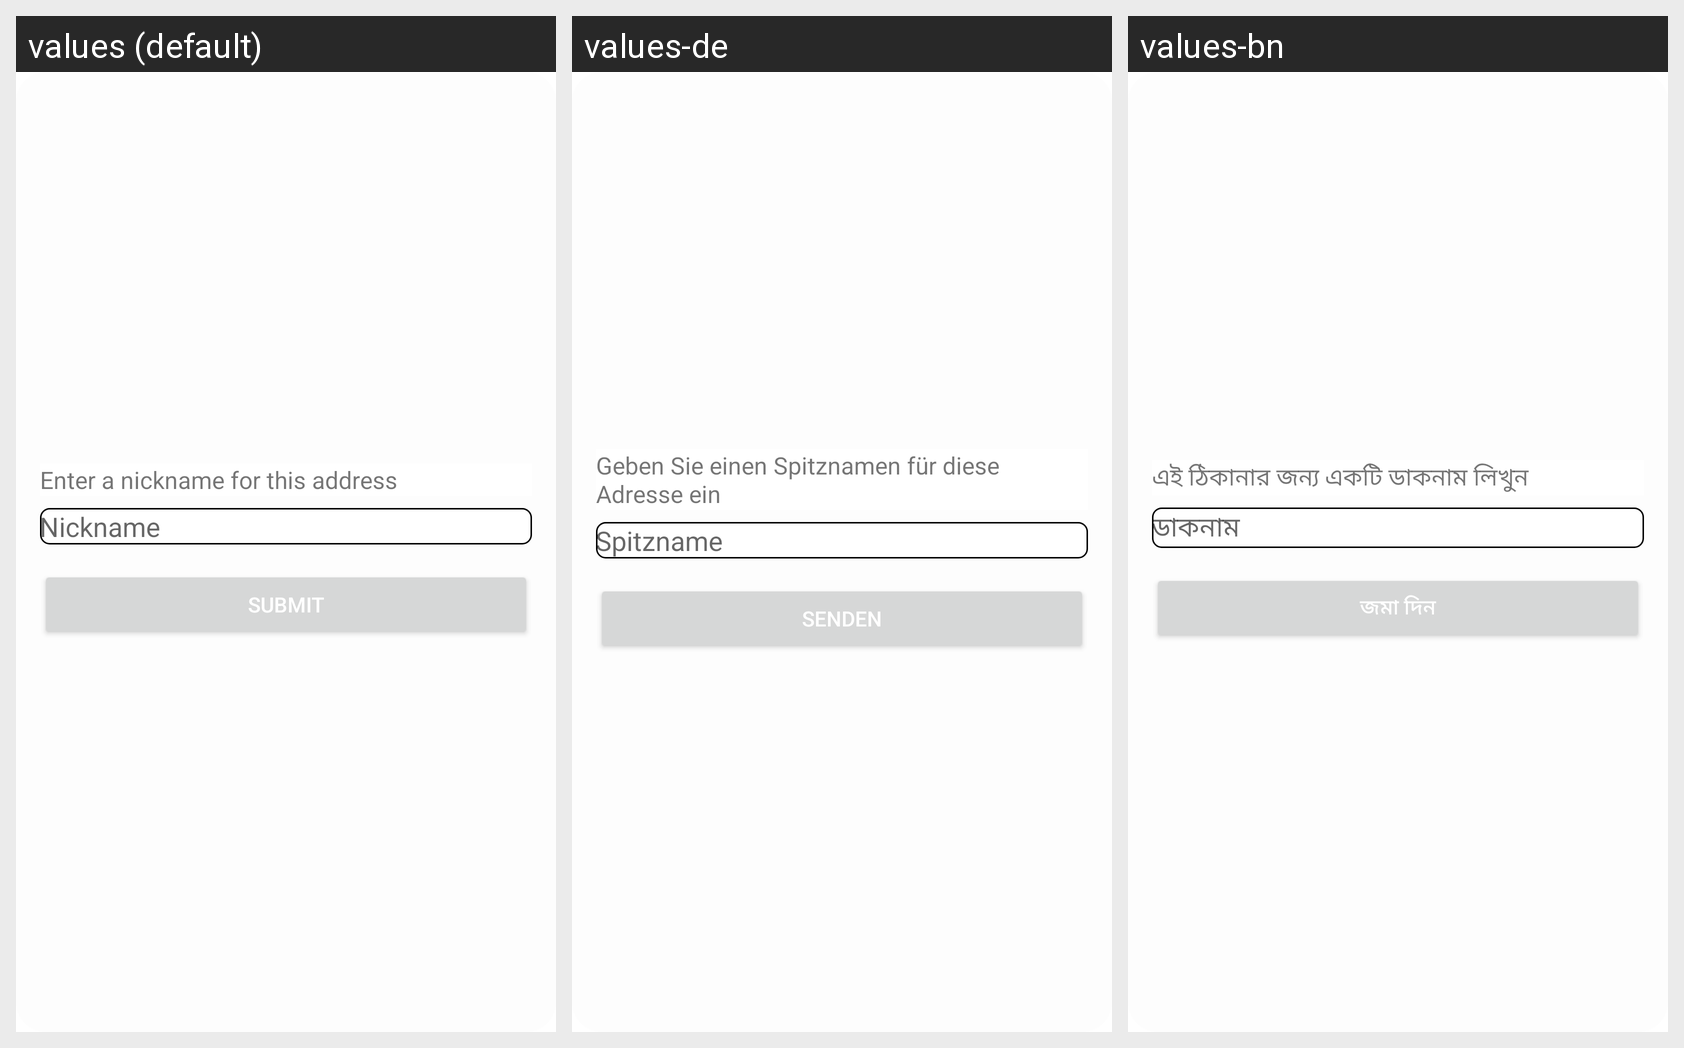

Strings drawn on this Android screen and how each of the app's shown locales translates them:
Android screen res/layout/dialog_enter_nickname.xml rendered under 3 locales, left to right: values (default), values-de, values-bn. Device: Nexus 5 (rendered at 1080×1920; each locale shown at half size, 540×960, under a caption strip naming it); theme AppTheme.
Other locales in the repository, not shown: values-ar, values-es, values-fr, values-hi, values-it, values-pt, values-ta, values-te, values-ur.
Strings drawn on this screen, with the default value and each locale's value (text and hints the layout hard-codes, and strings that could not be matched under every locale, appear in the picture but are not listed):

string498
  values: Enter a nickname for this address
  values-de: Geben Sie einen Spitznamen für diese Adresse ein
  values-bn: এই ঠিকানার জন্য একটি ডাকনাম লিখুন

string499
  values: Nickname
  values-de: Spitzname
  values-bn: ডাকনাম

string501
  values: Submit
  values-de: Senden
  values-bn: জমা দিন
